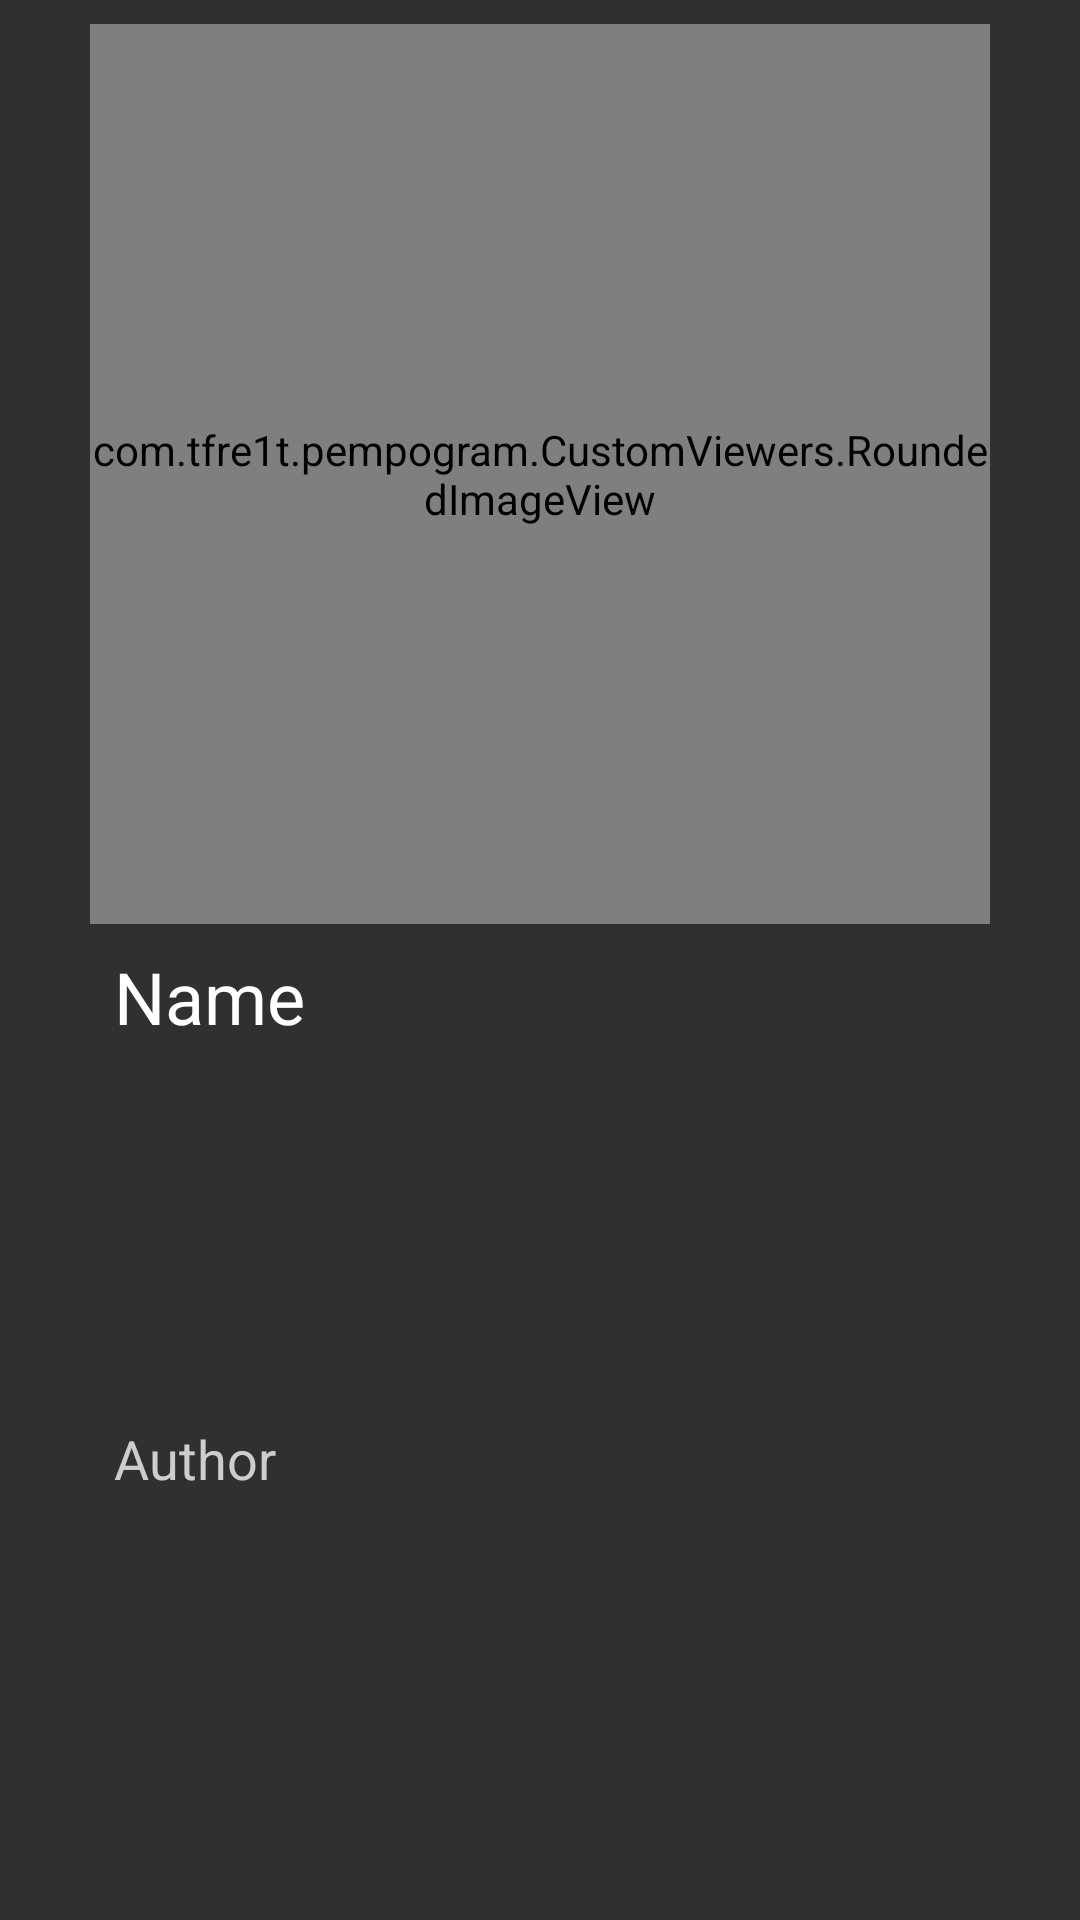

Produce the Android XML layout that renders to this screen, including the resource entries it uses.
<!-- AndroidManifest.xml: application theme AppTheme -->
<!-- res/layout/card_dashboard_collection_cardlist.xml -->
<?xml version="1.0" encoding="utf-8"?>
<androidx.constraintlayout.widget.ConstraintLayout xmlns:android="http://schemas.android.com/apk/res/android"
    xmlns:app="http://schemas.android.com/apk/res-auto"
    xmlns:tools="http://schemas.android.com/tools"
    android:layout_width="match_parent"
    android:layout_height="wrap_content">

    <com.tfre1t.pempogram.CustomViewers.RoundedImageView
        android:id="@+id/imgCollection"
        android:layout_width="300dp"
        android:layout_height="300dp"
        android:layout_marginTop="8dp"
        android:background="@drawable/rounder_4dp"
        app:layout_constraintEnd_toEndOf="parent"
        app:layout_constraintStart_toStartOf="parent"
        app:layout_constraintTop_toTopOf="parent"
        tools:srcCompat="@tools:sample/avatars" />

    <TextView
        android:id="@+id/tvCollection"
        android:layout_width="0dp"
        android:layout_height="wrap_content"
        android:layout_marginStart="8dp"
        android:layout_marginTop="8dp"
        android:layout_marginEnd="8dp"
        android:singleLine="true"
        android:text="@string/view_text_name"
        android:textAppearance="@style/TextStylePrimary"
        android:textSize="24sp"
        app:layout_constraintEnd_toEndOf="@+id/imgCollection"
        app:layout_constraintStart_toStartOf="@+id/imgCollection"
        app:layout_constraintTop_toBottomOf="@+id/imgCollection" />

    <TextView
        android:id="@+id/tvAuthor"
        android:layout_width="0dp"
        android:layout_height="wrap_content"
        android:layout_marginBottom="16dp"
        android:text="@string/view_text_author"
        android:textAppearance="@style/TextStyleSecondary"
        android:textSize="18sp"
        app:layout_constraintBottom_toBottomOf="parent"
        app:layout_constraintEnd_toEndOf="@+id/tvCollection"
        app:layout_constraintStart_toStartOf="@+id/tvCollection"
        app:layout_constraintTop_toBottomOf="@+id/tvCollection" />

</androidx.constraintlayout.widget.ConstraintLayout>
<!-- resources referenced by this layout -->
<resources>
  <!-- drawable rounder_4dp (drawable) -->
  <?xml version="1.0" encoding="utf-8"?>
  <shape
      xmlns:android="http://schemas.android.com/apk/res/android"
      android:shape="rectangle">
      <corners android:radius="4dp" />
  </shape>
  <string name="view_text_author">Author</string>
  <string name="view_text_name">Name</string>
  <style name="TextStylePrimary">
          <item name="fontFamily">@font/fira_sans</item>
          <item name="android:textColor">@color/colorTextPrimary</item>
      </style>
  <style name="TextStyleSecondary">
          <item name="fontFamily">@font/fira_sans</item>
          <item name="android:textColor">@color/colorTextSecondary</item>
      </style>
  <style name="AppTheme" parent="Theme.AppCompat.NoActionBar">
          
          <item name="colorPrimary">@color/colorPrimary</item>
          <item name="colorPrimaryDark">@color/colorPrimaryDark</item>
          <item name="colorAccent">@color/colorPrimaryLight</item>
          <item name="colorControlNormal">@color/colorTextSecondary</item>
          <item name="android:navigationBarColor">@color/Black</item>
          <item name="android:editTextColor">@color/colorTextSecondary</item>
          <item name="bottomSheetDialogTheme">@style/AppBottomSheetDialogTheme</item>
      </style>
  <color name="colorTextPrimary">#FFFFFF</color>
  <color name="colorTextSecondary">#CDCDCD</color>
  <color name="colorPrimary">#28292A</color>
  <color name="colorPrimaryDark">#18191a</color>
  <color name="colorPrimaryLight">#323334</color>
  <color name="Black">#000000</color>
  <style name="AppBottomSheetDialogTheme" parent="Theme.MaterialComponents.BottomSheetDialog">
          <item name="bottomSheetStyle">@style/AppModalStyle</item>
      </style>
  <style name="AppModalStyle" parent="Widget.Design.BottomSheet.Modal">
          <item name="android:background">@drawable/rounded_dialog</item>
      </style>
</resources>
